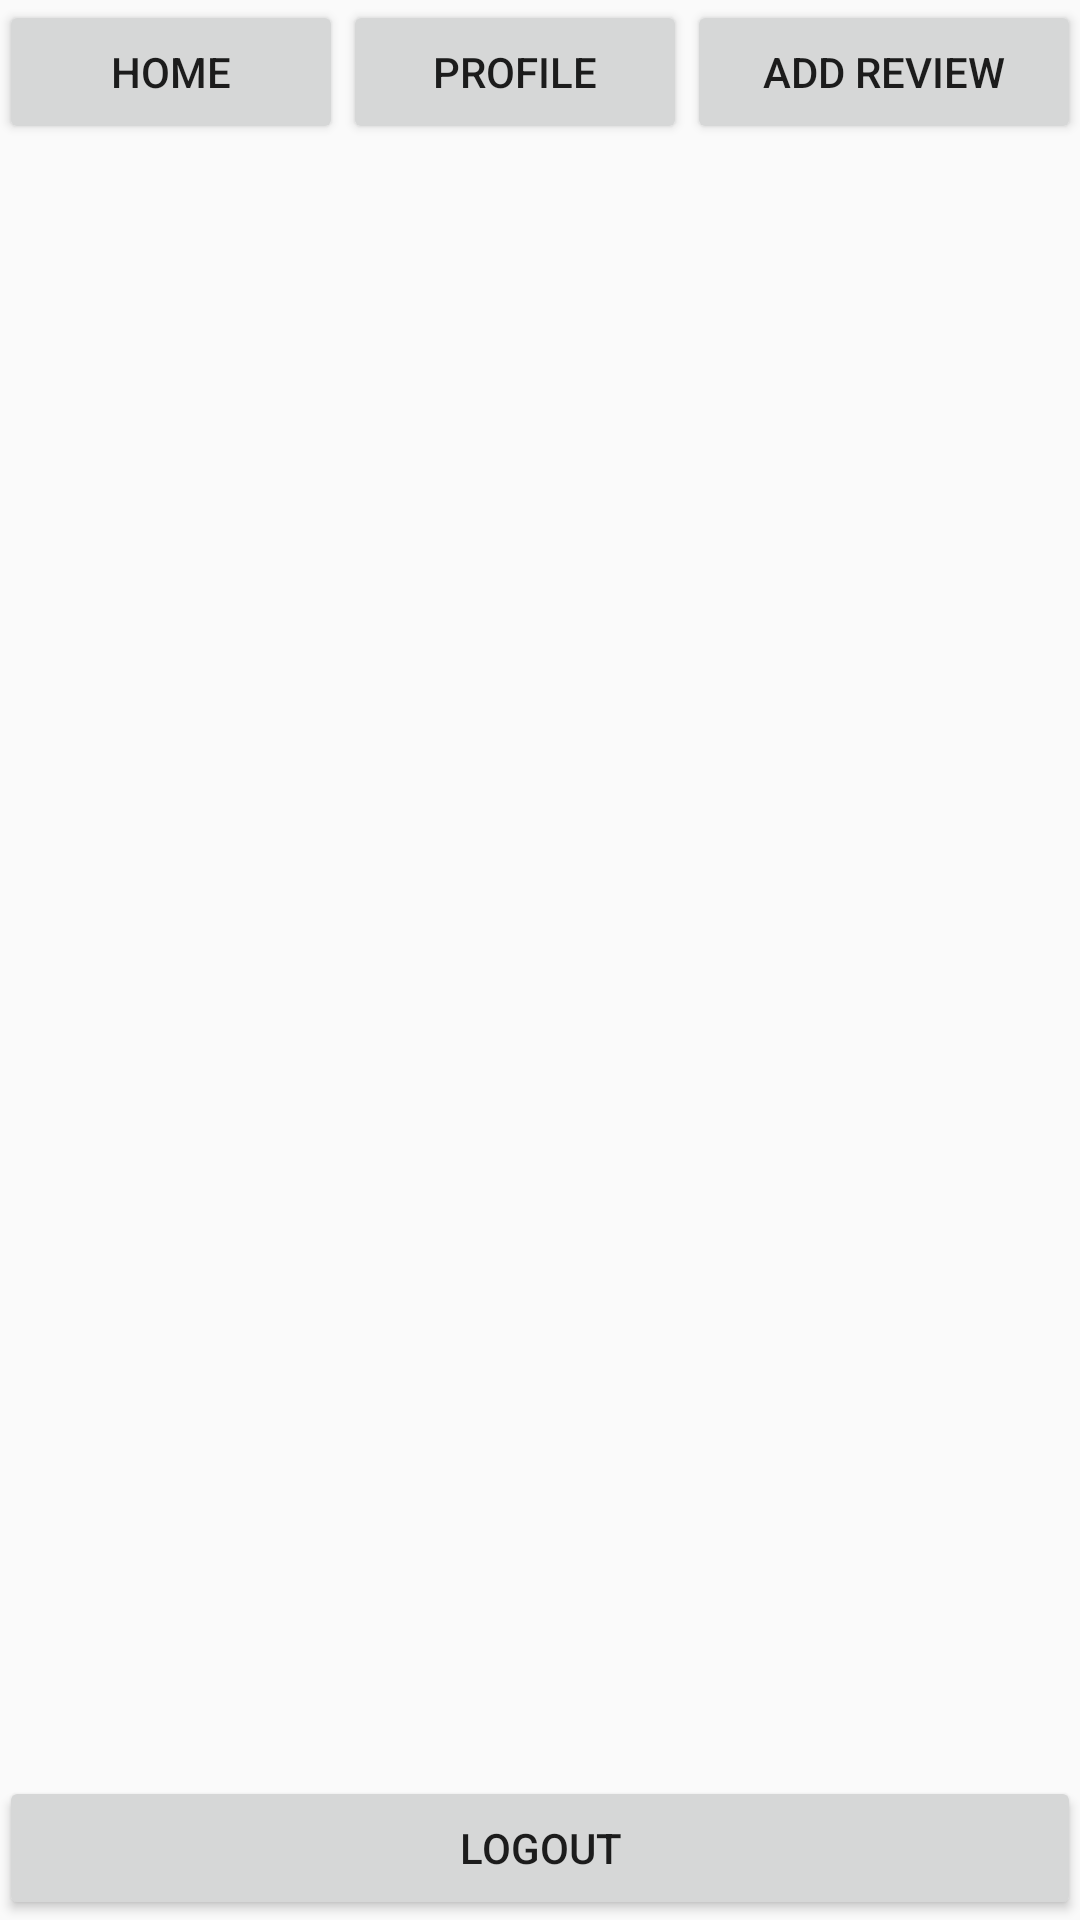

Produce the Android XML layout that renders to this screen, including the resource entries it uses.
<!-- AndroidManifest.xml: application theme AppTheme.NoActionBar -->
<!-- res/layout/activity_login_landing.xml -->
<?xml version="1.0" encoding="utf-8"?>
<RelativeLayout xmlns:android="http://schemas.android.com/apk/res/android"
    xmlns:tools="http://schemas.android.com/tools"
    android:id="@+id/activity_login_landing"
    android:layout_width="match_parent"
    android:layout_height="match_parent"
    android:paddingBottom="@dimen/activity_vertical_margin"
    android:paddingLeft="@dimen/activity_horizontal_margin"
    android:paddingRight="@dimen/activity_horizontal_margin"
    android:paddingTop="@dimen/activity_vertical_margin"
    tools:context="com.beginner.doughboys.LoginLanding">

    <ScrollView
        android:layout_width="match_parent"
        android:layout_height="match_parent"
        android:layout_marginTop="45dp"
        android:layout_marginBottom="45dp">

        <LinearLayout
            android:orientation="horizontal"
            android:layout_width="wrap_content"
            android:layout_height="wrap_content"
            android:layout_marginTop="10dp">

            <LinearLayout
                android:orientation="vertical"
                android:layout_width="match_parent"
                android:layout_height="match_parent"
                android:layout_weight="0"
                android:id="@+id/reviewLabels"
                android:layout_marginRight="20dp"></LinearLayout>

            <LinearLayout
                android:orientation="vertical"
                android:layout_width="match_parent"
                android:layout_height="match_parent"
                android:layout_weight="1"
                android:id="@+id/reviewInfo">

            </LinearLayout>

        </LinearLayout>
    </ScrollView>

    <LinearLayout
        android:orientation="horizontal"
        android:layout_width="match_parent"
        android:layout_height="wrap_content"
        android:layout_above="@+id/scrollView2"
        android:layout_alignParentLeft="true"
        android:layout_alignParentStart="true">

        <Button
            android:text="@string/home"
            android:layout_width="wrap_content"
            android:layout_height="wrap_content"
            android:id="@+id/button2"
            android:layout_weight="1" />

        <Button
            android:text="@string/profile"
            android:layout_width="wrap_content"
            android:layout_height="match_parent"
            android:id="@+id/button3"
            android:layout_weight="1"
            android:onClick="goToProfile" />

        <Button
            android:text="@string/add_review"
            android:layout_width="wrap_content"
            android:layout_height="wrap_content"
            android:id="@+id/button4"
            android:layout_weight="1"
            android:onClick="addReview" />

    </LinearLayout>

    <LinearLayout
        android:orientation="horizontal"
        android:layout_width="match_parent"
        android:layout_height="wrap_content"
        android:layout_alignParentBottom="true"
        android:layout_alignParentLeft="true"
        android:layout_alignParentStart="true"
        android:layout_below="@+id/landingScrollbar">

        <Button
            android:text="@string/logout"
            android:layout_width="wrap_content"
            android:layout_height="wrap_content"
            android:id="@+id/button7"
            android:layout_weight="1"
            android:onClick="signout" />
    </LinearLayout>

</RelativeLayout>
<!-- resources referenced by this layout -->
<resources>
  <string name="add_review">Add Review</string>
  <string name="home">Home</string>
  <string name="logout">Logout</string>
  <string name="profile">Profile</string>
  <style name="AppTheme.NoActionBar">
          <item name="windowActionBar">false</item>
          <item name="windowNoTitle">true</item>
      </style>
</resources>
